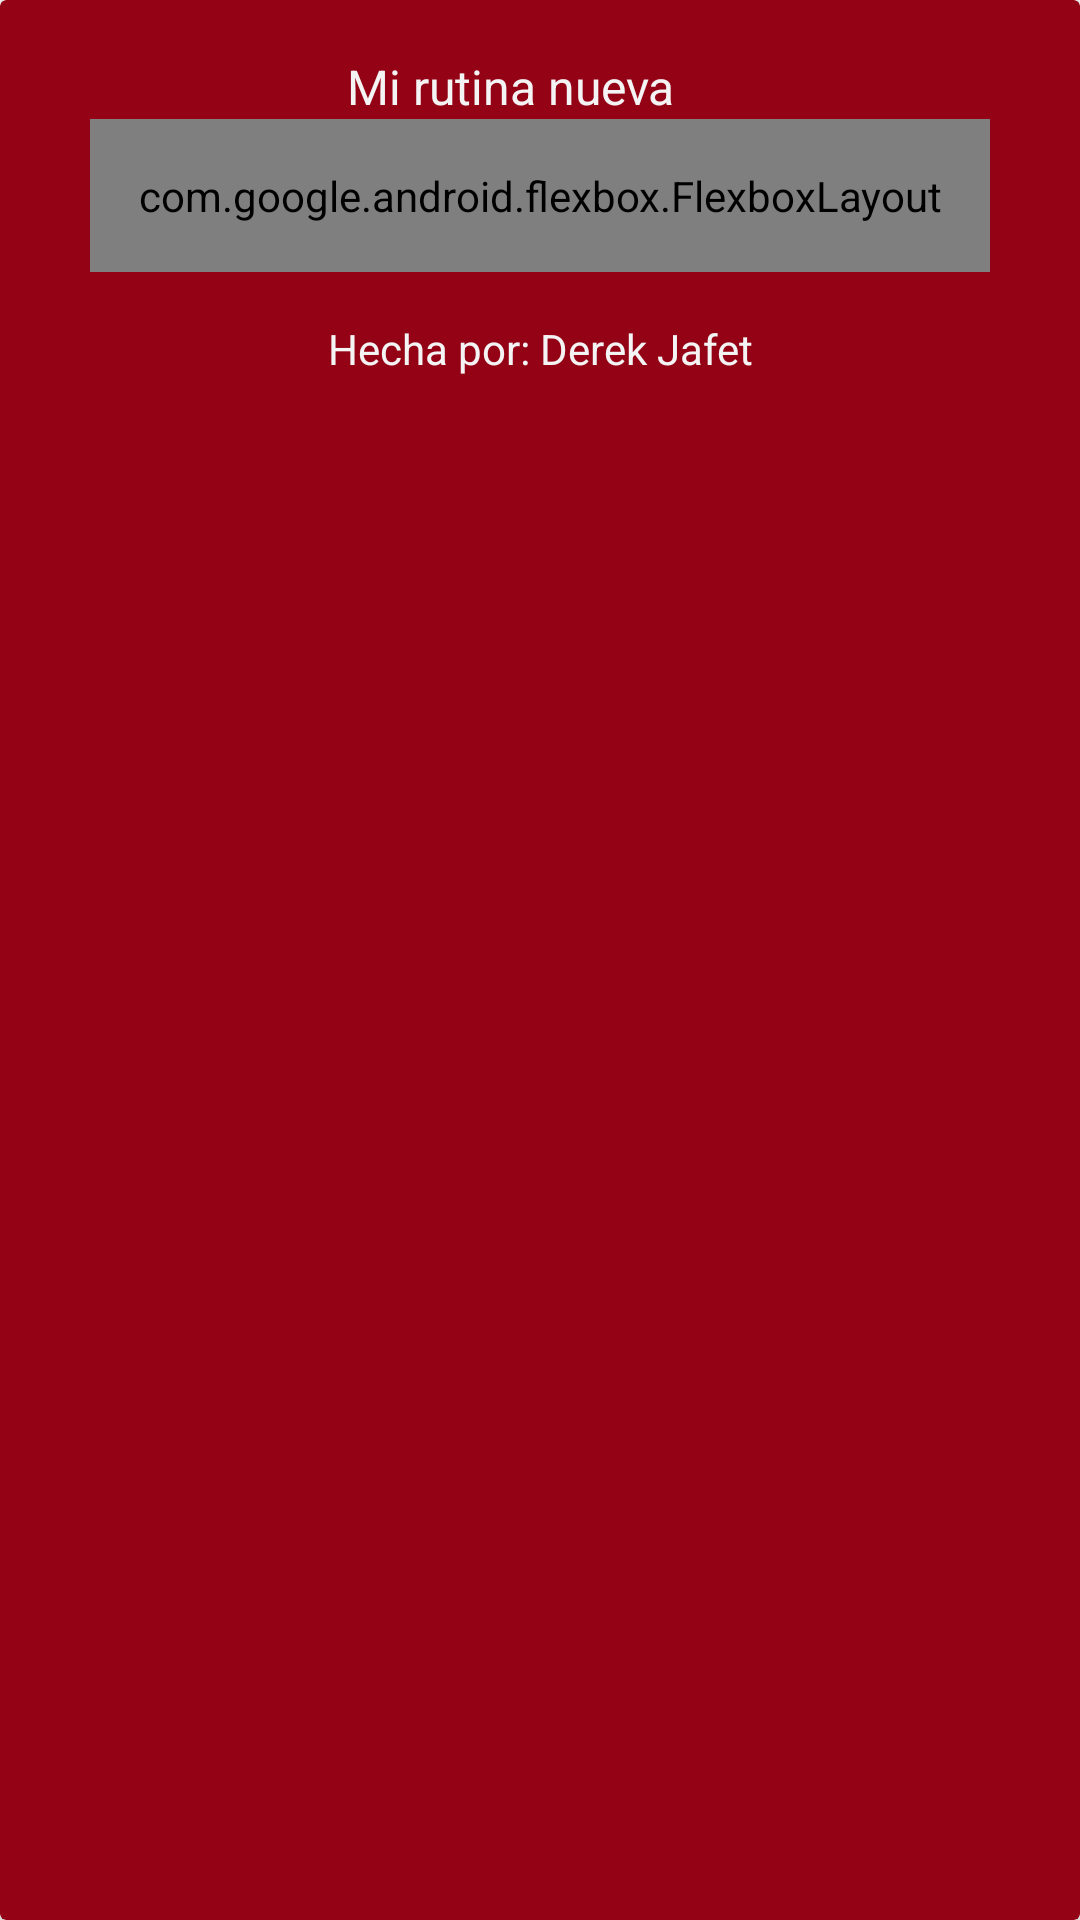

Reconstruct the res/layout file that produces this screen, plus the resources it refers to.
<!-- AndroidManifest.xml: application theme Theme.Workoaching -->
<!-- res/layout/routine_card_layout.xml -->
<?xml version="1.0" encoding="utf-8"?>
<androidx.cardview.widget.CardView xmlns:android="http://schemas.android.com/apk/res/android"
    xmlns:app="http://schemas.android.com/apk/res-auto"
    xmlns:tools="http://schemas.android.com/tools"
    android:layout_width="match_parent"
    android:layout_height="wrap_content"
    android:id="@+id/card_view"
    android:layout_margin="5dp"
    app:cardBackgroundColor="@color/primary_red"
    >

    <LinearLayout
        android:id="@+id/relativeLayout"
        android:layout_width="match_parent"
        android:layout_height="wrap_content"

        android:orientation="vertical"
        android:padding="16dp">


        <LinearLayout android:layout_width="match_parent"
            android:layout_height="wrap_content"
            android:orientation="horizontal"
            >
            <ImageView
                android:id="@+id/downloadableIcon"
                android:visibility="gone"
                android:layout_width="20dp"
                android:layout_height="20dp"
                app:tint="@color/white"
                android:src="@drawable/ic_downloadable">

            </ImageView>
            <TextView
                android:id="@+id/item_title"
                android:layout_width="wrap_content"
                android:layout_height="wrap_content"
                android:layout_marginTop="2dp"
                android:textColor="@color/white"
                android:textSize="16sp"
                android:layout_weight="2"
                android:textAlignment="center"
                android:text="Mi rutina nueva"
                app:layout_constraintEnd_toEndOf="parent"
                app:layout_constraintStart_toStartOf="parent"
                app:layout_constraintTop_toTopOf="parent" />
            <ImageView
                        android:id="@+id/btnMoreOptions"
                        android:layout_width="20dp"
                        android:layout_height="20dp"
                        app:tint="@color/white"
                        android:src="@drawable/ic_more_vert_24">

            </ImageView>
        </LinearLayout>


        <com.google.android.flexbox.FlexboxLayout
            android:id="@+id/grid_images"
            android:layout_width="wrap_content"
            android:layout_gravity="center"
            app:alignItems="center"
            app:justifyContent="center"
            app:flexDirection="row"
            app:flexWrap="wrap"
            android:layout_height="wrap_content"
            android:padding="16dp"
            >

        </com.google.android.flexbox.FlexboxLayout>

        <TextView
            android:id="@+id/item_author"
            android:layout_width="match_parent"
            android:layout_height="wrap_content"
            android:layout_marginTop="16dp"
            android:layout_marginBottom="2dp"
            android:layout_marginStart="2dp"
            android:layout_marginEnd="2dp"
            android:text="Hecha por: Derek Jafet"
            android:textAlignment="center"
            android:textColor="@color/white"

             />

    </LinearLayout>

</androidx.cardview.widget.CardView>
<!-- resources referenced by this layout -->
<resources>
  <color name="primary_red">#940315</color>
  <color name="white">#F4F4F4</color>
  <style name="Theme.Workoaching" parent="Theme.MaterialComponents.DayNight.DarkActionBar">
          <item name="actionBarSize">75dp</item>
          
  
          <item name="colorPrimary">#940315</item>
          <item name="colorPrimaryVariant">#5C0009</item>
          <item name="colorOnPrimary">@color/white</item>
          
          <item name="colorSecondary">@color/teal_200</item>
          <item name="colorSecondaryVariant">@color/teal_700</item>
          <item name="colorOnSecondary">@color/black</item>
          
          <item name="android:statusBarColor" tools:targetApi="l">?attr/colorPrimaryVariant</item>
          <item name="cornerSize">50%</item>
          
      </style>
  <color name="teal_200">#FF03DAC5</color>
  <color name="teal_700">#FF018786</color>
  <color name="black">#FF000000</color>
</resources>
